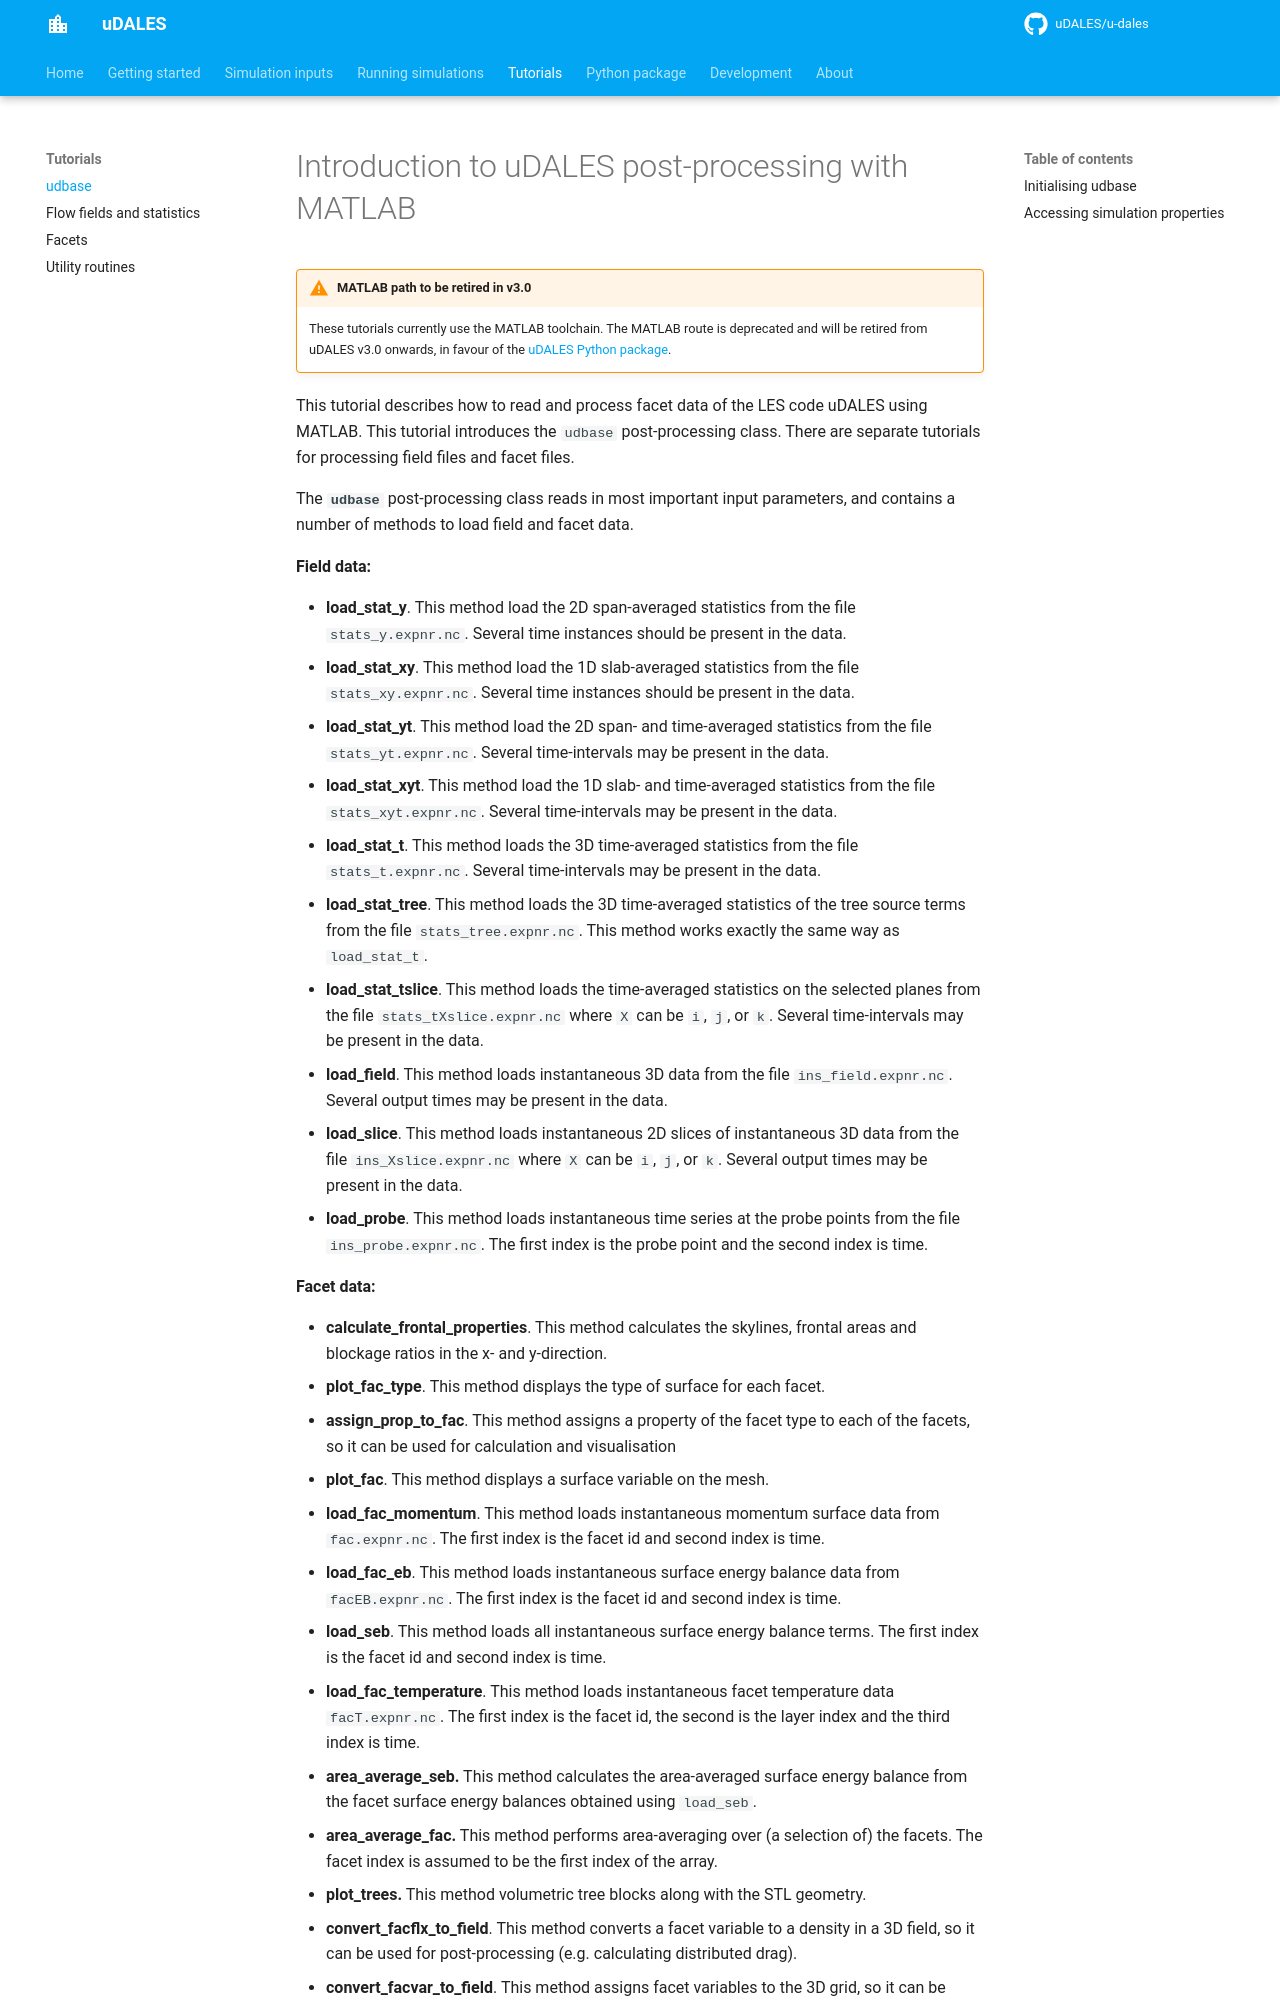

repository: uDALES/u-dales · page: udales-udbase-tutorial/index.html · generator: mkdocs


# Introduction to uDALES post-processing with MATLAB

!!! warning "MATLAB path to be retired in v3.0"
    These tutorials currently use the MATLAB toolchain. The MATLAB route is deprecated and will be retired from uDALES v3.0 onwards, in favour of the [uDALES Python package](udales-python-package.md).

This tutorial describes how to read and process facet data of the LES code uDALES using MATLAB. This tutorial introduces the `udbase` post-processing class. There are separate tutorials for processing field files and facet files.

The **`udbase`** post-processing class reads in most important input parameters, and contains a number of methods to load field and facet data.

**Field data:**

- **load_stat_y**. This method load the 2D span-averaged statistics from the file `stats_y.expnr.nc`. Several time instances should be present in the data.
- **load_stat_xy**. This method load the 1D slab-averaged statistics from the file `stats_xy.expnr.nc`. Several time instances should be present in the data.
- **load_stat_yt**. This method load the 2D span- and time-averaged statistics from the file `stats_yt.expnr.nc`. Several time-intervals may be present in the data.
- **load_stat_xyt**. This method load the 1D slab- and time-averaged statistics from the file `stats_xyt.expnr.nc`. Several time-intervals may be present in the data.
- **load_stat_t**. This method loads the 3D time-averaged statistics from the file `stats_t.expnr.nc`. Several time-intervals may be present in the data.
- **load_stat_tree**. This method loads the 3D time-averaged statistics of the tree source terms from the file `stats_tree.expnr.nc`. This method works exactly the same way as `load_stat_t`.
- **load_stat_tslice**. This method loads the time-averaged statistics on the selected planes from the file `stats_tXslice.expnr.nc` where `X` can be `i`, `j`, or `k`. Several time-intervals may be present in the data.
- **load_field**. This method loads instantaneous 3D data from the file `ins_field.expnr.nc`. Several output times may be present in the data.
- **load_slice**. This method loads instantaneous 2D slices of instantaneous 3D data from the file `ins_Xslice.expnr.nc` where `X` can be `i`, `j`, or `k`. Several output times may be present in the data.
- **load_probe**. This method loads instantaneous time series at the probe points from the file `ins_probe.expnr.nc`. The first index is the probe point and the second index is time.

**Facet data:**
